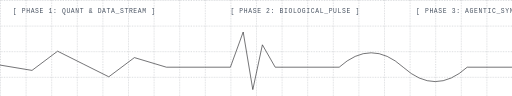
t = 0.00 s
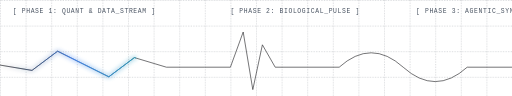
t = 0.56 s
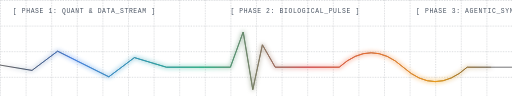
t = 1.69 s
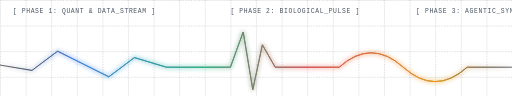
t = 2.25 s
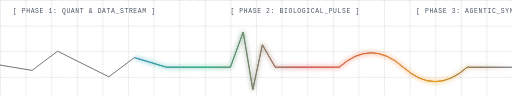
t = 2.81 s
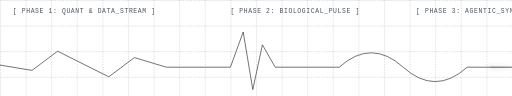
t = 3.94 s

The animated SVG that drew these frames (rendered in a browser with its animation timeline set to each time). Animation: 1 CSS @keyframes rule; one cycle of 4.50 s, repeats indefinitely.

<svg xmlns="http://www.w3.org/2000/svg" viewBox="0 0 800 150" width="100%" height="150">
  <defs>
    <!-- Grid pattern for the Quant/Data theme -->
    <pattern id="grid" width="40" height="40" patternUnits="userSpaceOnUse">
      <path d="M 40 0 L 0 0 0 40" fill="none" stroke="#1f2937" stroke-width="0.5" stroke-dasharray="2,2"/>
    </pattern>

    <!-- Glowing gradient transitioning from cold blue (Data) to warm amber/red (Life) -->
    <linearGradient id="glow" x1="0%" y1="0%" x2="100%" y2="0%">
      <stop offset="0%" stop-color="#09090b" stop-opacity="0" />
      <stop offset="15%" stop-color="#3b82f6" stop-opacity="1" /> <!-- Cold Quant -->
      <stop offset="40%" stop-color="#10b981" stop-opacity="1" /> <!-- Bio Green -->
      <stop offset="60%" stop-color="#ef4444" stop-opacity="1" /> <!-- EKG Heartbeat -->
      <stop offset="85%" stop-color="#f59e0b" stop-opacity="1" /> <!-- Warmth -->
      <stop offset="100%" stop-color="#09090b" stop-opacity="0" />
    </linearGradient>

    <!-- Blur filter for neon glow -->
    <filter id="blur" x="-20%" y="-20%" width="140%" height="140%">
      <feGaussianBlur stdDeviation="3" />
    </filter>
  </defs>

  <style>
    .pulse-glow {
      fill: none;
      stroke: url(#glow);
      stroke-width: 4;
      stroke-linecap: round;
      stroke-linejoin: round;
      opacity: 0.5;
      filter: url(#blur);
      stroke-dasharray: 1000;
      stroke-dashoffset: 1000;
      animation: dash 4.5s cubic-bezier(0.4, 0, 0.2, 1) infinite;
    }
    .pulse-path {
      fill: none;
      stroke: url(#glow);
      stroke-width: 1.5;
      stroke-linecap: round;
      stroke-linejoin: round;
      stroke-dasharray: 1000;
      stroke-dashoffset: 1000;
      animation: dash 4.5s cubic-bezier(0.4, 0, 0.2, 1) infinite;
    }
    .grid-bg {
      fill: url(#grid);
    }
    @keyframes dash {
      0% { stroke-dashoffset: 1000; }
      50% { stroke-dashoffset: 0; }
      100% { stroke-dashoffset: -1000; }
    }
    .text-label {
      font-family: 'Courier New', Courier, monospace;
      font-size: 10px;
      fill: #4b5563;
      letter-spacing: 1px;
    }
  </style>

  <!-- Background -->
  <rect width="800" height="150" class="grid-bg" />

  <!-- Technical Annotations -->
  <text x="20" y="20" class="text-label">[ PHASE 1: QUANT &amp; DATA_STREAM ]</text>
  <text x="360" y="20" class="text-label">[ PHASE 2: BIOLOGICAL_PULSE ]</text>
  <text x="650" y="20" class="text-label">[ PHASE 3: AGENTIC_SYNC ]</text>

  <!-- The Metaphorical Path: Quant/Volatility -> EKG Pulse -> DNA/Sine Wave -->
  <g>
    <!-- Static ghost line -->
    <path pathLength="1000" d="M -10 100 L 50 110 L 90 80 L 130 100 L 170 120 L 210 90 L 260 105 L 320 105 L 360 105 L 380 50 L 395 140 L 410 70 L 430 105 L 480 105 L 530 105 Q 580 60, 630 105 T 730 105 L 810 105" fill="none" stroke="#27272a" stroke-width="1" />
    
    <!-- Animated Glow -->
    <path pathLength="1000" d="M -10 100 L 50 110 L 90 80 L 130 100 L 170 120 L 210 90 L 260 105 L 320 105 L 360 105 L 380 50 L 395 140 L 410 70 L 430 105 L 480 105 L 530 105 Q 580 60, 630 105 T 730 105 L 810 105" class="pulse-glow" />
    
    <!-- Animated Core -->
    <path pathLength="1000" d="M -10 100 L 50 110 L 90 80 L 130 100 L 170 120 L 210 90 L 260 105 L 320 105 L 360 105 L 380 50 L 395 140 L 410 70 L 430 105 L 480 105 L 530 105 Q 580 60, 630 105 T 730 105 L 810 105" class="pulse-path" />
  </g>
</svg>
